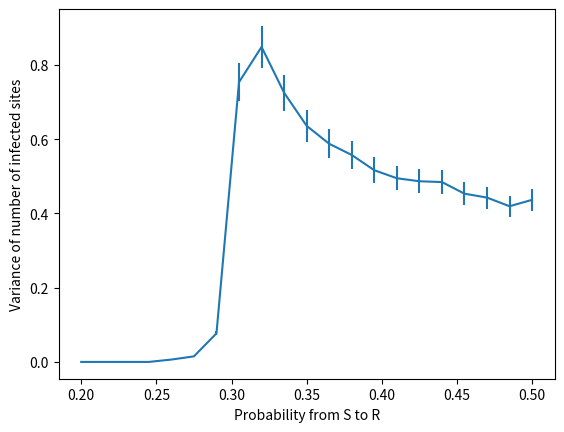

Python code for this plot:
import random
import numpy as np
import matplotlib.pyplot as plt

x= [
0.0,
0.0,
0.0,
0.0,
0.006363404540953502,
0.014964790423749435,
0.0769098100365806,
0.753670460253085,
0.8485277915025016,
0.7251153692345547,
0.6359738899360039,
0.5876056747524316,
0.5574341360270836,
0.5163741557276467,
0.4947914857764317,
0.48668480575209117,
0.4844793952640458,
0.45319197237967046,
0.44267312334667963,
0.4193690891226254,
0.4366362442055731
]

x_err =[]

for i in x:
    r= random.random()
    print(i/15)
    x_err.append((i/(15)))

    

p1s = np.linspace(start =0.2, stop =0.5 , num = 21)
plt.errorbar(p1s,x, xerr = None, yerr = x_err )  
plt.xlabel("Probability from S to R")
plt.ylabel("Variance of number of infected sites")
plt.show()
    
    
    
    
    
    
    
    
    
    

